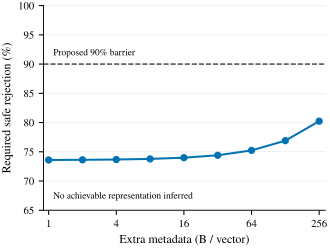

The data file committed next to this chart (first rows):
metadata_B_per_vector, break_even_rejection_percent
1, 73.6
2, 73.62
4, 73.68
8, 73.78
16, 73.99
32, 74.41
64, 75.24
128, 76.91
256, 80.24
